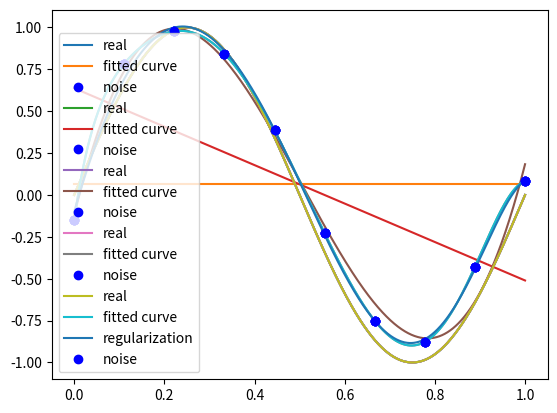

Write the Python code that produced this figure.
import numpy as np
import scipy as sp
from scipy.optimize import leastsq
import matplotlib.pyplot as plt
%matplotlib inline

# 目标函数
def real_func(x):
    return np.sin(2*np.pi*x)

# 多项式
def fit_func(p, x):
    f = np.poly1d(p)
    return f(x)

# 残差
def residuals_func(p, x, y):
    ret = fit_func(p, x) - y
    return ret

# 十个点
x = np.linspace(0, 1, 10)
x_points = np.linspace(0, 1, 1000)
# 加上正态分布噪音的目标函数的值
y_ = real_func(x)
y = [np.random.normal(0, 0.1) + y1 for y1 in y_]


def fitting(M=0):
    """
    M    为 多项式的次数
    """
    # 随机初始化多项式参数
    p_init = np.random.rand(M + 1)
    # 最小二乘法
    p_lsq = leastsq(residuals_func, p_init, args=(x, y))
    print('Fitting Parameters:', p_lsq[0])

    # 可视化
    plt.plot(x_points, real_func(x_points), label='real')
    plt.plot(x_points, fit_func(p_lsq[0], x_points), label='fitted curve')
    plt.plot(x, y, 'bo', label='noise')
    plt.legend()
    return p_lsq

# M=0
p_lsq_0 = fitting(M=0)

# M=1
p_lsq_1 = fitting(M=1)

# M=3
p_lsq_3 = fitting(M=3)

# M=9
p_lsq_9 = fitting(M=9)

regularization = 0.0001

def residuals_func_regularization(p, x, y):
    ret = fit_func(p, x) - y
    ret = np.append(ret,
                    np.sqrt(0.5 * regularization * np.square(p)))  # L2范数作为正则化项
    return ret

# 最小二乘法,加正则化项
p_init = np.random.rand(9 + 1)
p_lsq_regularization = leastsq(
    residuals_func_regularization, p_init, args=(x, y))

plt.plot(x_points, real_func(x_points), label='real')
plt.plot(x_points, fit_func(p_lsq_9[0], x_points), label='fitted curve')
plt.plot(
    x_points,
    fit_func(p_lsq_regularization[0], x_points),
    label='regularization')
plt.plot(x, y, 'bo', label='noise')
plt.legend()